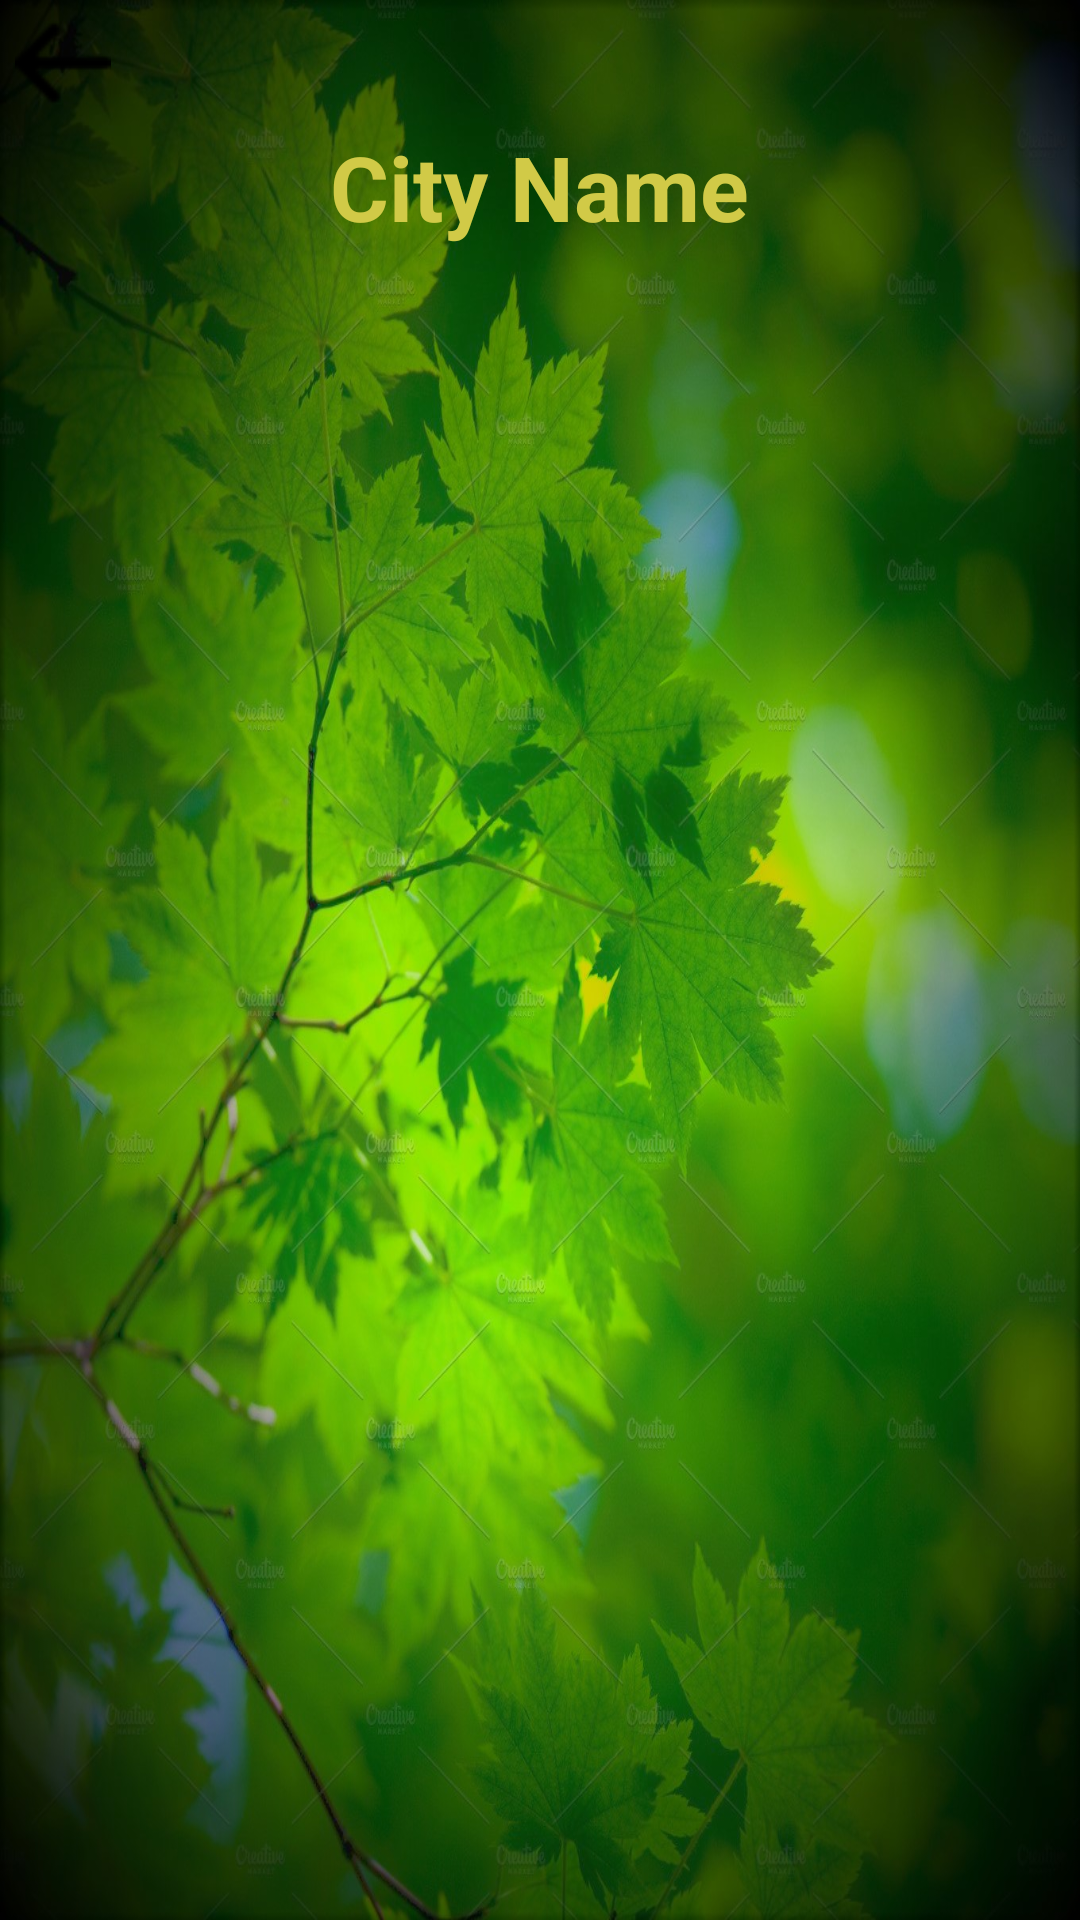

This screen was rendered from an Android layout file. Write that file and the resources it references.
<!-- AndroidManifest.xml: application theme Theme.Weather2Go -->
<!-- res/layout/activity_forecast_weather.xml -->
<?xml version="1.0" encoding="utf-8"?>
<LinearLayout xmlns:android="http://schemas.android.com/apk/res/android"
    xmlns:tools="http://schemas.android.com/tools"
    android:layout_width="match_parent"
    android:layout_height="match_parent"
    tools:context=".ForecastWeather"
    android:orientation="vertical"
    android:background="@drawable/background_bottom_sheet">

    <ImageView
        android:id="@+id/imageViewBack"
        android:layout_marginTop="5dp"
        android:layout_marginStart="5dp"
        android:src="@drawable/back"
        android:layout_width="wrap_content"
        android:layout_height="wrap_content"/>
    <TextView
        android:layout_width="wrap_content"
        android:layout_height="wrap_content"
        android:id="@+id/cityName"
        android:layout_marginTop="5dp"
        android:layout_gravity="center"
        android:textColor="#D1CA47"
        android:textStyle="bold"
        android:text="City Name"
        android:textSize="30dp"/>

    <ListView
        android:layout_width="match_parent"
        android:layout_height="match_parent"
        android:id="@+id/listView"
        android:layout_marginTop="5dp"/>


</LinearLayout>
<!-- resources referenced by this layout -->
<resources>
  <!-- drawable back: png bitmap (drawable, 566 bytes) -->
  <!-- drawable background_bottom_sheet: jpg bitmap (drawable, 301467 bytes) -->
  <style name="Theme.Weather2Go" parent="Theme.MaterialComponents.DayNight.NoActionBar">
          
          <item name="colorPrimary">@color/purple_500</item>
          <item name="colorPrimaryVariant">@color/purple_700</item>
          <item name="colorOnPrimary">@color/white</item>
          
          <item name="colorSecondary">@color/teal_200</item>
          <item name="colorSecondaryVariant">@color/teal_700</item>
          <item name="colorOnSecondary">@color/black</item>
          
          <item name="android:statusBarColor" tools:targetApi="l">?attr/colorPrimaryVariant</item>
          
      </style>
  <color name="purple_500">#FF6200EE</color>
  <color name="purple_700">#FF3700B3</color>
  <color name="white">#FFFFFFFF</color>
  <color name="teal_200">#FF03DAC5</color>
  <color name="teal_700">#FF018786</color>
  <color name="black">#FF000000</color>
</resources>
